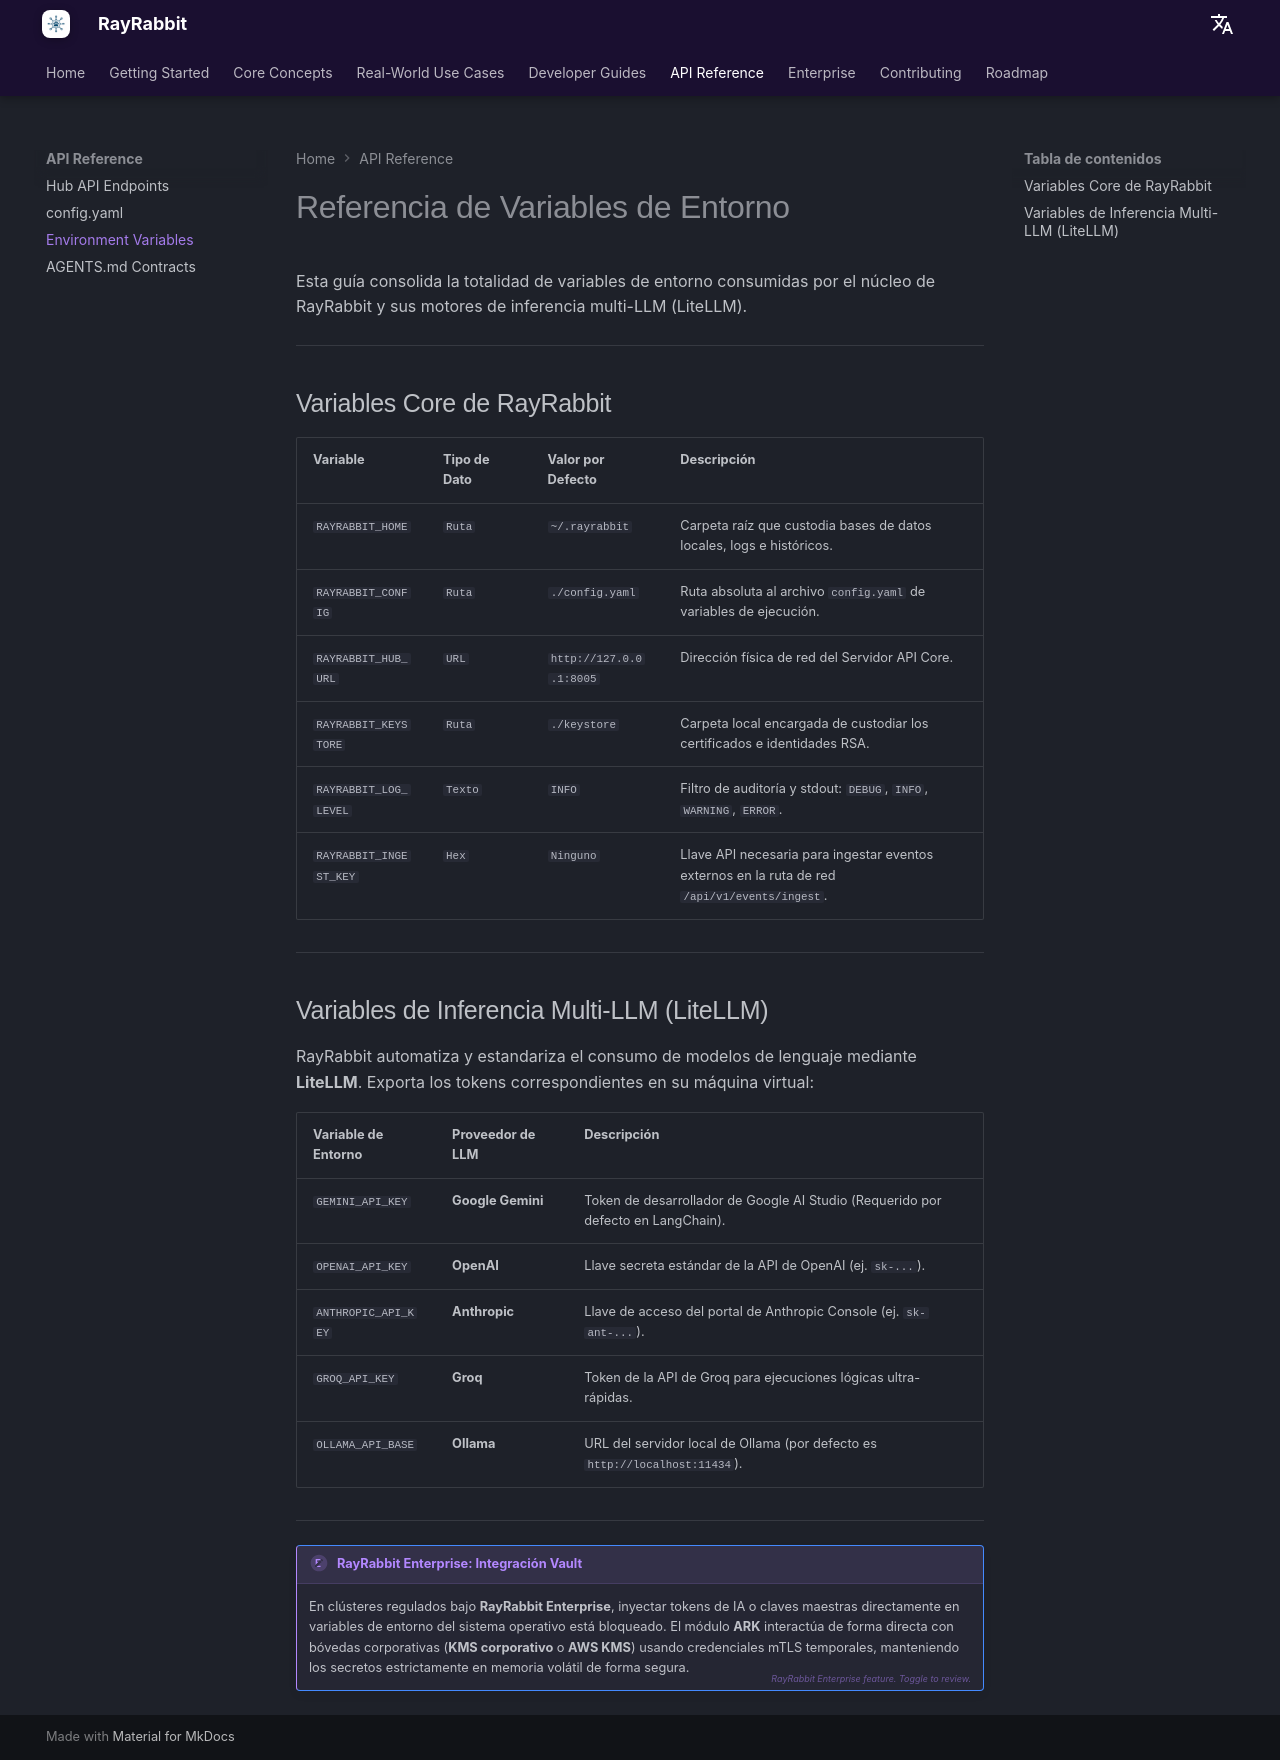

repository: rayrabbit-ai/rayrabbit-oss · page: es/reference/env-vars/index.html · generator: mkdocs

# Referencia de Variables de Entorno

Esta guía consolida la totalidad de variables de entorno consumidas por el núcleo de RayRabbit y sus motores de inferencia multi-LLM (LiteLLM).

---

## Variables Core de RayRabbit

| Variable | Tipo de Dato | Valor por Defecto | Descripción |
|----------|--------------|-------------------|-------------|
| `RAYRABBIT_HOME` | `Ruta` | `~/.rayrabbit` | Carpeta raíz que custodia bases de datos locales, logs e históricos. |
| `RAYRABBIT_CONFIG` | `Ruta` | `./config.yaml` | Ruta absoluta al archivo `config.yaml` de variables de ejecución. |
| `RAYRABBIT_HUB_URL` | `URL` | `http://127.0.0.1:8005` | Dirección física de red del Servidor API Core. |
| `RAYRABBIT_KEYSTORE` | `Ruta` | `./keystore` | Carpeta local encargada de custodiar los certificados e identidades RSA. |
| `RAYRABBIT_LOG_LEVEL` | `Texto` | `INFO` | Filtro de auditoría y stdout: `DEBUG`, `INFO`, `WARNING`, `ERROR`. |
| `RAYRABBIT_INGEST_KEY`| `Hex` | `Ninguno` | Llave API necesaria para ingestar eventos externos en la ruta de red `/api/v1/events/ingest`. |

---

## Variables de Inferencia Multi-LLM (LiteLLM)

RayRabbit automatiza y estandariza el consumo de modelos de lenguaje mediante **LiteLLM**. Exporta los tokens correspondientes en su máquina virtual:

| Variable de Entorno | Proveedor de LLM | Descripción |
|---------------------|------------------|-------------|
| `GEMINI_API_KEY` | **Google Gemini** | Token de desarrollador de Google AI Studio (Requerido por defecto en LangChain). |
| `OPENAI_API_KEY` | **OpenAI** | Llave secreta estándar de la API de OpenAI (ej. `sk-...`). |
| `ANTHROPIC_API_KEY` | **Anthropic** | Llave de acceso del portal de Anthropic Console (ej. `sk-ant-...`). |
| `GROQ_API_KEY` | **Groq** | Token de la API de Groq para ejecuciones lógicas ultra-rápidas. |
| `OLLAMA_API_BASE` | **Ollama** | URL del servidor local de Ollama (por defecto es `http://localhost:11434`). |

---

!!! enterprise "RayRabbit Enterprise: Integración Vault"
    En clústeres regulados bajo **RayRabbit Enterprise**, inyectar tokens de IA o claves maestras directamente en variables de entorno del sistema operativo está bloqueado. El módulo **ARK** interactúa de forma directa con bóvedas corporativas (**KMS corporativo** o **AWS KMS**) usando credenciales mTLS temporales, manteniendo los secretos estrictamente en memoria volátil de forma segura.
